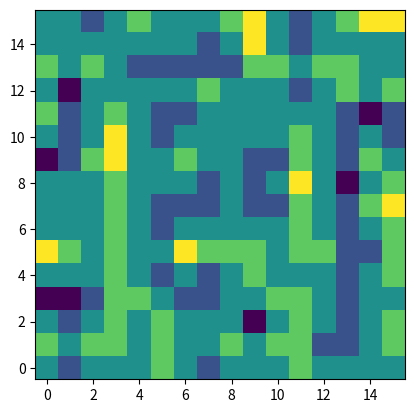

Python code for this plot:
#%matplotlib inline
import matplotlib.pyplot as plt

import numpy as np
from random import random
from enum import IntEnum

class NOISE(IntEnum):
    PERLIN = 0
    RANDOM = 1

def perlin(x,y,seed=0):
    # permutation table
    np.random.seed(seed)
    p = np.arange(256,dtype=int)
    np.random.shuffle(p)
    p = np.stack([p,p]).flatten()
    # coordinates of the top-left
    xi = x.astype(int)
    yi = y.astype(int)
    # internal coordinates
    xf = x - xi
    yf = y - yi
    # fade factors
    u = fade(xf)
    v = fade(yf)
    # noise components
    n00 = gradient(p[p[xi]+yi],xf,yf)
    n01 = gradient(p[p[xi]+yi+1],xf,yf-1)
    n11 = gradient(p[p[xi+1]+yi+1],xf-1,yf-1)
    n10 = gradient(p[p[xi+1]+yi],xf-1,yf)
    # combine noises
    x1 = linearInterpolation(n00,n10,u)
    x2 = linearInterpolation(n01,n11,u)
    return linearInterpolation(x1,x2,v)

def linearInterpolation(a,b,x):
    return a + x * (b-a)

def fade(t):
    "6t^5 - 15t^4 + 10t^3"
    return 6 * t**5 - 15 * t**4 + 10 * t**3

def gradient(h,x,y):
    vectors = np.array([[0,1],[0,-1],[1,0],[-1,0]])
    g = vectors[h % 4]
    return g[:,:,0] * x + g[:,:,1] * y


def getPerlinIMG(seed):
    n = 16
    range = 8
    lin = np.linspace(0, range, n, endpoint=False)
    x,y = np.meshgrid(lin,lin)
    return perlin(x, y, seed)


def getPerlinVal(i, j, seed):
    img = getPerlinIMG(seed)
    return img[i][j]


def main():
    n = 16
    range = 8
    lin = np.linspace(0, range, n, endpoint=False)
    x,y = np.meshgrid(lin,lin)
    img = perlin(x,y,seed=2)

    plt.imshow(img, origin='lower')
    plt.show()


if __name__ == "__main__":
    main()
